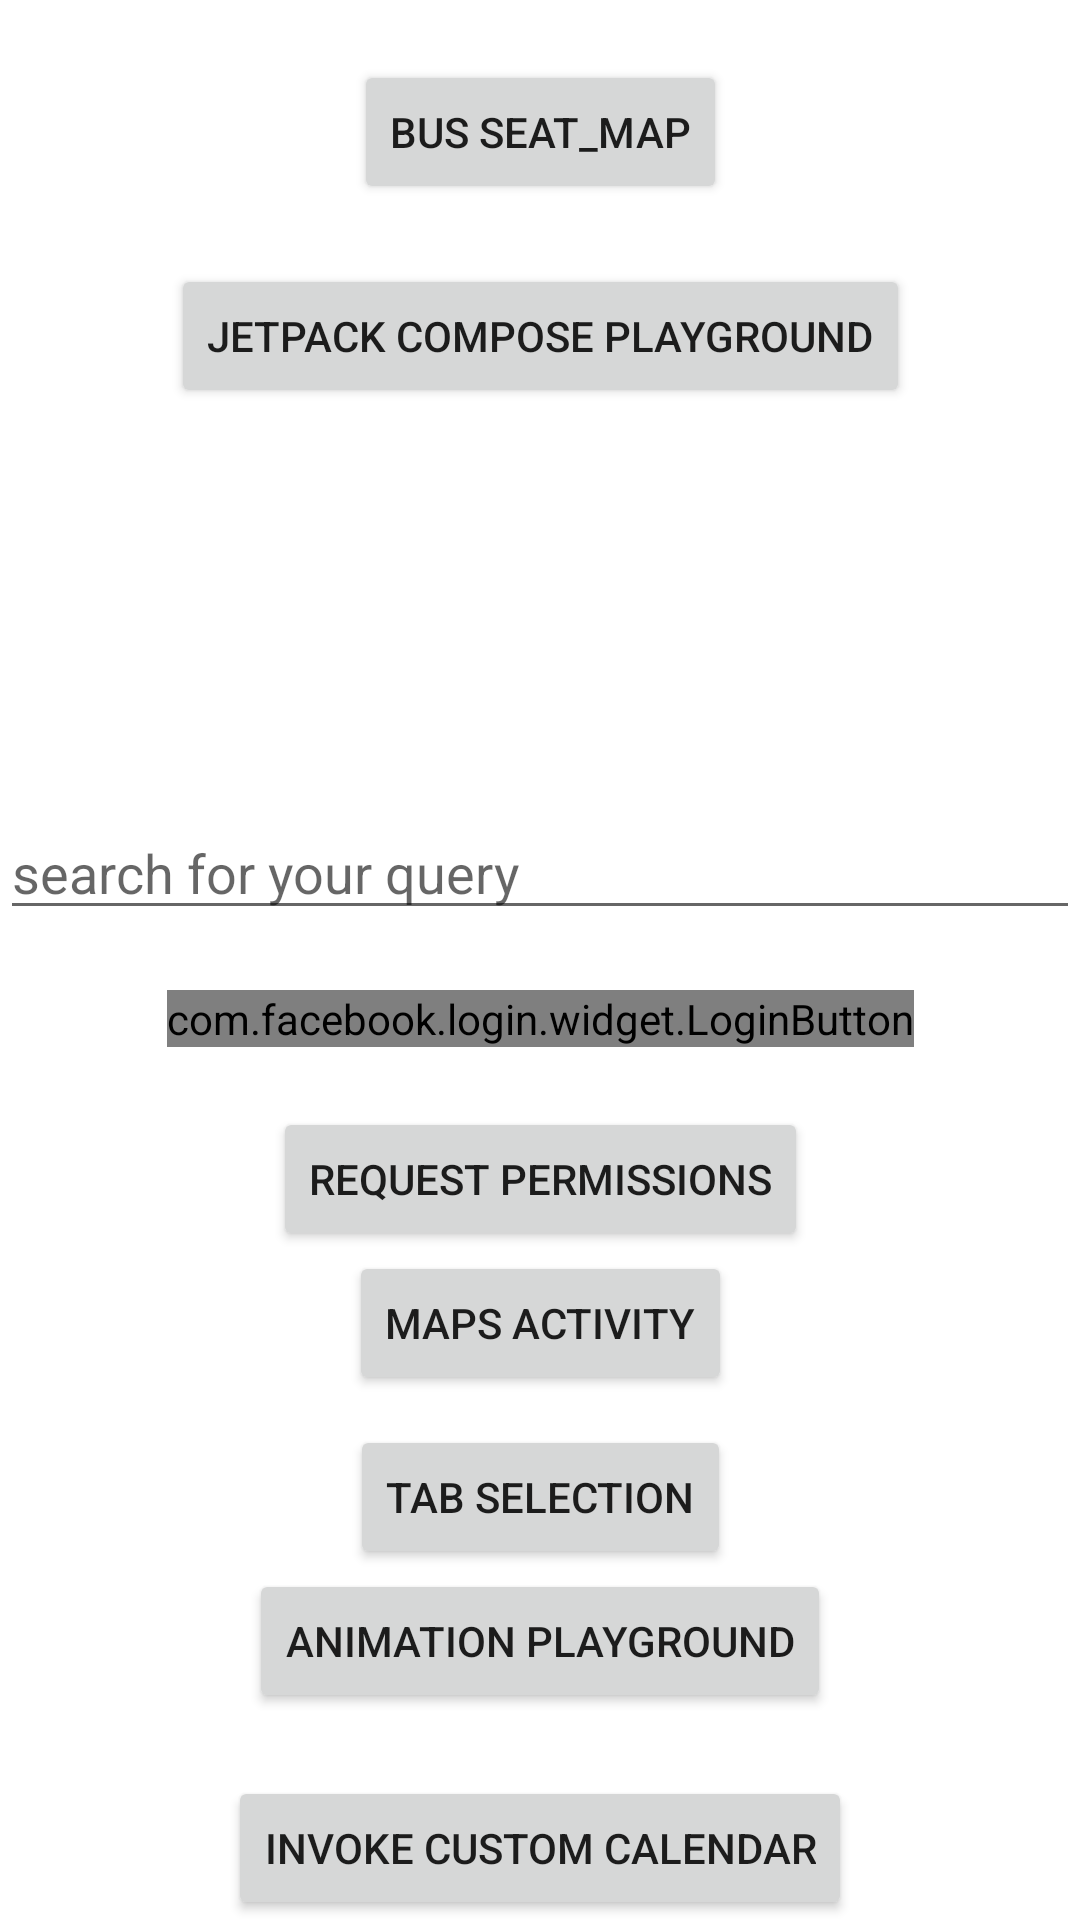

Produce the Android XML layout that renders to this screen, including the resource entries it uses.
<!-- AndroidManifest.xml: application theme Theme.ExperimentalFeaturesPoc -->
<!-- res/layout/activity_main.xml -->
<?xml version="1.0" encoding="utf-8"?>
<androidx.constraintlayout.widget.ConstraintLayout xmlns:android="http://schemas.android.com/apk/res/android"
    xmlns:app="http://schemas.android.com/apk/res-auto"
    xmlns:tools="http://schemas.android.com/tools"
    android:id="@+id/cl_main"
    android:layout_width="match_parent"
    android:layout_height="match_parent"
    tools:context=".MainActivity">


    <Button
        android:id="@+id/btn_bus_seat_selection"
        android:layout_width="wrap_content"
        android:layout_height="wrap_content"
        android:text="Bus seat_map"
        app:layout_constraintTop_toTopOf="parent"
        app:layout_constraintStart_toStartOf="parent"
        app:layout_constraintEnd_toEndOf="parent"
        android:layout_marginTop="20dp"

        />

    <Button
        android:id="@+id/btn_jetpack_playground"
        android:layout_width="wrap_content"
        android:layout_height="wrap_content"
        android:text="Jetpack Compose Playground"
        app:layout_constraintTop_toBottomOf="@id/btn_bus_seat_selection"
        app:layout_constraintStart_toStartOf="parent"
        app:layout_constraintEnd_toEndOf="parent"
        android:layout_marginTop="20dp"

        />

    <Button
        android:id="@+id/btn_infinite_rv"
        android:layout_width="wrap_content"
        android:layout_height="wrap_content"
        android:text="INFINITE RV"
        android:visibility="gone"
        app:layout_constraintTop_toBottomOf="@id/btn_bus_seat_selection"
        app:layout_constraintStart_toStartOf="parent"
        app:layout_constraintEnd_toEndOf="parent"
        android:layout_marginTop="20dp"

        />


    <Button
        android:id="@+id/button_req_permissions"
        android:layout_width="wrap_content"
        android:layout_height="wrap_content"
        android:text="Request Permissions"
        app:layout_constraintTop_toBottomOf="@id/btn_fb_login"
        app:layout_constraintStart_toStartOf="parent"
        app:layout_constraintEnd_toEndOf="parent"
        android:layout_marginTop="20dp"

        />

    <ImageButton
        android:id="@+id/btnGoogle"
        android:layout_width="wrap_content"
        android:layout_height="wrap_content"
        android:background="@android:color/transparent"
        android:elevation="5dp"
        android:src="@drawable/google_logo"
        app:layout_constraintBottom_toBottomOf="parent"
        app:layout_constraintEnd_toEndOf="parent"
        app:layout_constraintStart_toStartOf="parent"
        app:layout_constraintTop_toTopOf="parent" />


    <com.facebook.login.widget.LoginButton
        android:id="@+id/btn_fb_login"
        android:layout_width="wrap_content"
        android:layout_height="wrap_content"
        android:layout_gravity="center_horizontal"
        android:layout_marginTop="10dp"
        android:layout_marginBottom="30dp"
        app:layout_constraintEnd_toEndOf="parent"
        app:layout_constraintStart_toStartOf="parent"
        app:layout_constraintTop_toBottomOf="@id/btnGoogle" />

    <Button
        android:id="@+id/btn_invoke_calendar"
        android:layout_width="wrap_content"
        android:layout_height="wrap_content"
        android:text="Invoke Custom Calendar"
        android:visibility="visible"
        app:layout_constraintBottom_toBottomOf="parent"
        app:layout_constraintEnd_toEndOf="parent"
        app:layout_constraintStart_toStartOf="parent" />

    <EditText
        android:id="@+id/et_search"
        android:layout_width="match_parent"
        android:layout_height="wrap_content"
        app:layout_constraintBottom_toTopOf="@id/btnGoogle"
        android:layout_marginBottom="10dp"
        android:hint="search for your query" />

    <Button
        android:id="@+id/btn_map_poc"
        android:layout_width="wrap_content"
        android:layout_height="wrap_content"
        android:text="Maps Activity"
        app:layout_constraintEnd_toEndOf="parent"
        app:layout_constraintStart_toStartOf="parent"
        app:layout_constraintTop_toBottomOf="@id/button_req_permissions" />

    <Button
        android:id="@+id/btn_tab_selection"
        android:layout_width="wrap_content"
        android:layout_height="wrap_content"
        android:text="Tab Selection"
        android:layout_marginTop="10dp"
        app:layout_constraintEnd_toEndOf="parent"
        app:layout_constraintStart_toStartOf="parent"
        app:layout_constraintTop_toBottomOf="@id/btn_map_poc" />

    <Button
        android:id="@+id/btn_animation_playground"
        android:layout_width="wrap_content"
        android:layout_height="wrap_content"
        android:text="Animation Playground"
        app:layout_constraintEnd_toEndOf="parent"
        app:layout_constraintStart_toStartOf="parent"
        app:layout_constraintTop_toBottomOf="@id/btn_tab_selection" />

    <Button
        android:id="@+id/btn_custom_calendar"
        android:layout_width="wrap_content"
        android:layout_height="wrap_content"
        android:text="Custom Calendar"
        android:visibility="gone"
        app:layout_constraintEnd_toEndOf="parent"
        app:layout_constraintStart_toStartOf="parent"
        app:layout_constraintBottom_toBottomOf="parent" />


</androidx.constraintlayout.widget.ConstraintLayout>
<!-- resources referenced by this layout -->
<resources>
  <style name="Theme.ExperimentalFeaturesPoc" parent="Theme.MaterialComponents.Light.NoActionBar">
          
          <item name="colorPrimary">@color/purple_500</item>
          <item name="colorPrimaryVariant">@color/purple_700</item>
          <item name="colorOnPrimary">@color/white</item>
          
          <item name="colorSecondary">@color/teal_200</item>
          <item name="colorSecondaryVariant">@color/teal_700</item>
          <item name="colorOnSecondary">@color/black</item>
          
          <item name="android:statusBarColor" tools:targetApi="l">?attr/colorPrimaryVariant</item>
          
      </style>
  <color name="purple_500">#FF6200EE</color>
  <color name="purple_700">#FF3700B3</color>
  <color name="white">#FFFFFFFF</color>
  <color name="teal_200">#FF03DAC5</color>
  <color name="teal_700">#FF018786</color>
  <color name="black">#FF000000</color>
</resources>
